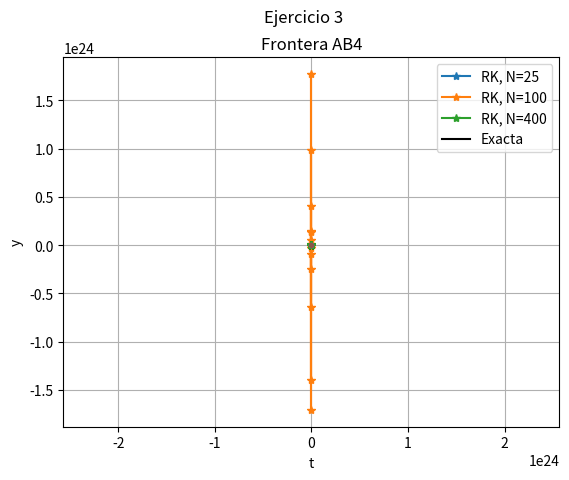

Recreate this plot in Python.
from time import perf_counter
from matplotlib.pyplot import *
from numpy import *
from numpy.linalg import eig

def AB4Sis(a, b, fun, N, y0):
    y = zeros([len(y0), N+1])
    t = zeros(N+1)
    f = zeros([len(y0), N+1])
    t[0] = a
    h = (b-a) / N
    y[:, 0] = y0
    f[:, 0] = fun(a, y[:, 0])

    ## Metodo de Runge-Kutta de orden 4 Sistemas
    for k in range(3):
        k1 = fun(t[k], y[:, k])
        k2 = fun(t[k]+h/2, y[:, k]+h/2*k1)
        k3 = fun(t[k]+h/2, y[:, k]+h/2*k2)
        k4 = fun(t[k]+h, y[:, k]+h*k3)
        t[k+1] = t[k]+h
        y[:, k+1] = y[:, k] + h/6*(k1 + 2*k2 + 2*k3 + k4)
    
    for k in range(3, N):
        y[:, k+1] = y[:, k] + h/24 * (55*f[:, k] - 59*f[:, k-1] + 37*f[:, k-2] - 9*f[:, k-3])
        t[k+1] = t[k] + h
        f[:, k+1] = fun(t[k+1], y[:, k+1])
        
    return (t, y)

def rk4(a, b, fun, N, y0):
    h = (b-a)/N
    t = zeros(N+1)
    y = zeros(N+1)
    t[0] = a 
    y[0] = y0 

    for k in range(N):
        t[k+1] = t[k] + h
        k1 = fun(t[k], y[k])
        k2 = fun(t[k] + h/2, y[k] + h/2 * k1)
        k3 = fun(t[k] + h/2, y[k] + h/2 * k2)
        k4 = fun(t[k+1], y[k] + h*k3)
        y[k+1] = y[k] + h/6 *(k1 + 2*k2 + 2*k3 + k4)
    
    return (t, y)

def localizar_frontera(rho, sigma):
    theta = arange(0, 2.*pi, 0.01)
    numer = polyval(rho, exp(theta*1j))
    denom = polyval(sigma, exp(theta*1j))
    mu = numer/denom
    x, y = real(mu), imag(mu)
    plot(x, y)
    grid(True)
    axis('equal')

# Ejercicio 4

def f(t, y):
    """Definicion del sistema de ecuaciones diferenciales"""
    f1 = y[1]
    f2 = -20*y[1] - 101*y[0]
    return array([f1, f2])

def exacta(t):
    """Definicion de la solucion exacta"""
    return exp(-10*t) * (cos(t))

# Datos del problema
malla = [25, 100, 400]
y0 = array([1, -10])
a = 0
b = 7

for N in malla:
    tini = perf_counter()           # tiempo inicial

    (t, y) = AB4Sis(a, b, f, N, y0) # llamada al metodo de AB4 Sistemas

    tfin=perf_counter()             # tiempo final

    ye = exacta(t) # calculo de la solucion exacta

    # Dibujamos las soluciones
    plot(t, y[0], '-*') # dibuja la solucion aproximada

    # Calculo del error cometido
    error = max(abs(y[0]-ye))

    # Resultados
    print('-----')
    print('Tiempo CPU: ' + str(tfin-tini))
    print('Error: ' + str(error))
    print('Paso de malla: ' + str((b-a)/N))
    print('-----')

plot(t, ye, 'k') # dibuja la solucion exacta

xlabel('t')
ylabel('y')
grid(True)

gcf().suptitle("Ejercicio 3")
leyenda = ['RK, N=' + str(N) for N in malla]
leyenda.append('Exacta')
legend(leyenda)
show() # muestra la grafica


# Ejercicio 5
localizar_frontera(array([1, -1, 0, 0, 0]), array([0, 55, -59, 37, - 9])/24) # AB4Sis
title("Frontera AB4")


A = array([[0, 1], [-101, -20]])
print("Matriz A:\n", A)
print("Autovalores de A:", eig(A)[0])

rel, iml = -10, 1
# Obtenemos h para llevar las raíces a la frontera
h = 0.0299 ## estimar h
plot(h*rel, h*iml, ".", h*rel, -h*iml, ".")
show()

